Run: headless pygame with SDL's dummy video driver; simulated clock (each Clock.tick advances the game by its frame time, no real sleeping); random seed 0; keys injected as events and as key.get_pressed() state; no mouse input.
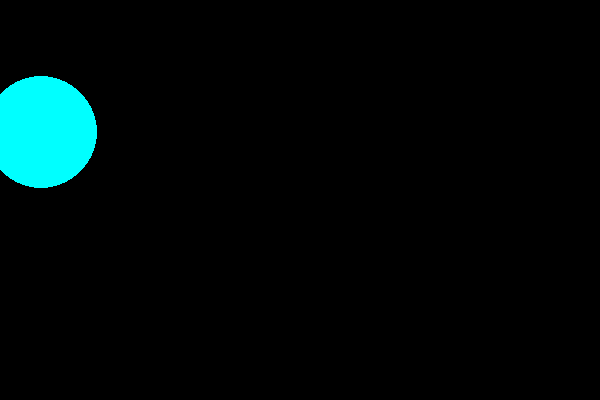
Frame 1 of 4 · flips 1–60 · no input
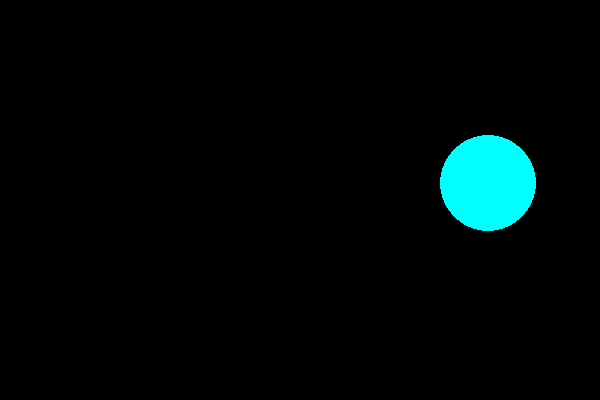
Frame 2 of 4 · flips 61–180 · tapped SPACE, RETURN · held RIGHT (→), D
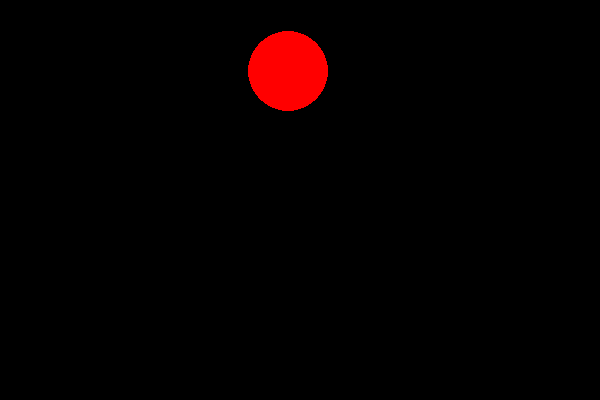
Frame 3 of 4 · flips 181–300 · held DOWN (↓), S
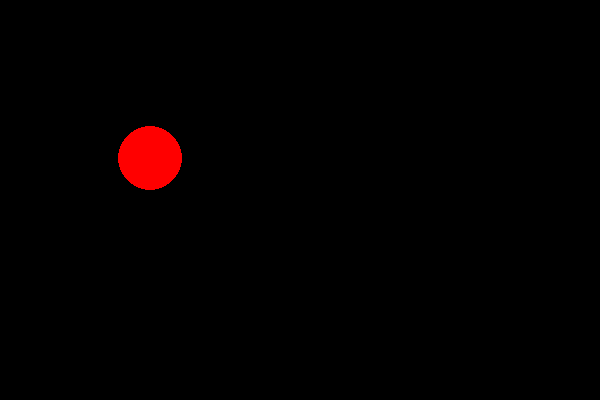
Frame 4 of 4 · flips 301–420 · held LEFT (←), A, UP (↑), W

The pygame program that drew these frames:

import pygame
import random

# Initialize pygame
pygame.init()

# Set up basic pygame window
window = pygame.display.set_mode((600, 400))  # window width and height
pygame.display.set_caption("Game")

# A variable to track whether the game is running
game_loop = True

# A list to store circle data
circles = []

# Defining custom colors
COLORS = [(255, 0, 0), (0, 255, 0), (0, 0, 255), (255, 255, 0), (0, 255, 255), (255, 0, 255)]  # list of possible colors

# Main loop
while game_loop:
    # Event handling (i.e., user input)
    for event in pygame.event.get():
        if event.type == pygame.QUIT:
            game_loop = False  # if "x" is clicked, close window

    # If last circle has shrunken and disappeared, create a new circle
    if len(circles) == 0 or circles[-1]['radius'] <= 5:
        # Randomize circle parameters and append to circles list
        circles.append({
            'x': random.randrange(window.get_width()),
            'y': random.randrange(window.get_height()),
            'radius': 60,
            'color': random.choice(COLORS),
        })

    # Update circles
    for i, circle in enumerate(circles):
        circle['radius'] -= 1  # reduce circle radius by timer_tick
        if circle['radius'] <= 0:
            del circles[i]  # remove circle if it shrank to nothing

    # Draw circles
    window.fill((0, 0, 0))  # fill screen with black
    for circle in circles:
        pygame.draw.circle(window, circle['color'], (circle['x'], circle['y']), circle['radius'])
    pygame.display.flip()  # update pygame window

pygame.quit()  # end game
